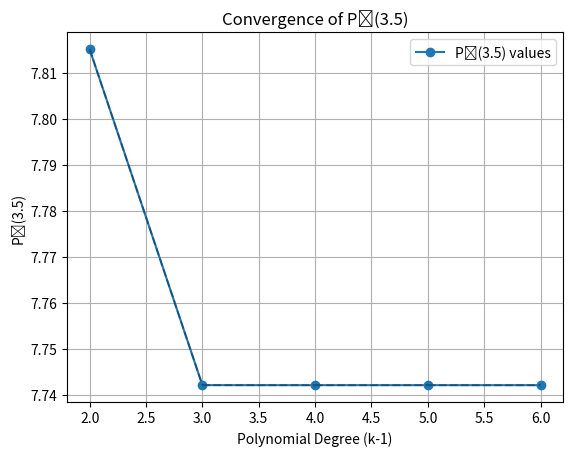

Reproduce this figure in Python.
import matplotlib.pyplot as plt

X_ALL = [0.0, 1.0, 2.5, 3.0, 4.5, 5.0, 6.0]
Y_ALL = [2.00000, 5.43750, 7.35160, 7.56250, 8.44530, 9.18750, 12.00000]
X_TARGET = 3.5


def validate_xy_lengths(x_nodes, y_nodes):
    if len(x_nodes) != len(y_nodes):
        raise ValueError("length mismatch between x and y")


def validate_unique_x(x_nodes):
    seen = set()
    for x in x_nodes:
        if x in seen:
            raise ValueError(f"duplicate x detected: {x}")
        seen.add(x)


def print_data_table():
    print("Given Measured Data")
    print("-" * 35)
    print(f"{'i':>3} {'x_i':>8} {'y_i':>10}")
    print("-" * 35)
    for i, (x, y) in enumerate(zip(X_ALL, Y_ALL)):
        print(f"{i:>3} {x:>8.2f} {y:>10.5f}")
    print("-" * 35)
    print()


def choose_nearest_nodes(x_all, y_all, x_target, k):
    validate_xy_lengths(x_all, y_all)
    validate_unique_x(x_all)
    triples = [(abs(x - x_target), i, x) for i, x in enumerate(x_all)]
    triples.sort(key=lambda t: t[0])
    chosen = triples[:k]
    chosen.sort(key=lambda t: t[2])
    idxs = [t[1] for t in chosen]
    x_nodes = [x_all[i] for i in idxs]
    y_nodes = [y_all[i] for i in idxs]
    return x_nodes, y_nodes


def divided_difference_table(x_points, y_points):
    validate_xy_lengths(x_points, y_points)
    validate_unique_x(x_points)
    n = len(x_points)
    table = []
    table.append(y_points[:])
    for level in range(1, n):
        prev_col = table[level - 1]
        col = []
        for i in range(n - level):
            num = prev_col[i + 1] - prev_col[i]
            den = x_points[i + level] - x_points[i]
            col.append(num / den)
        table.append(col)
    return table


def coeffs_from_table(table):
    return [col[0] for col in table]


def newton_evaluate(x_points, coeffs, x):
    n = len(coeffs)
    result = coeffs[0]
    prod = 1.0
    for i in range(1, n):
        prod *= (x - x_points[i - 1])
        result += coeffs[i] * prod
    return result


def poly_add(p, q):
    m = max(len(p), len(q))
    res = [0.0] * m
    for i in range(m):
        a = p[i] if i < len(p) else 0.0
        b = q[i] if i < len(q) else 0.0
        res[i] = a + b
    return res


def poly_mul(p, q):
    res = [0.0] * (len(p) + len(q) - 1)
    for i, a in enumerate(p):
        for j, b in enumerate(q):
            res[i + j] += a * b
    return res


def newton_to_standard(x_nodes, coeffs):
    poly = [coeffs[0]]
    for i in range(1, len(coeffs)):
        term = [1.0]
        for j in range(i):
            term = poly_mul(term, [-x_nodes[j], 1.0])
        term = [c * coeffs[i] for c in term]
        poly = poly_add(poly, term)
    return poly




def format_power_poly(coeffs, var="x"):
    terms = []
    for i, c in enumerate(coeffs):
        if abs(c) < 1e-12:
            continue
        if i == 0:
            terms.append(f"{c:.10f}")
        elif i == 1:
            terms.append(f"{c:+.10f}{var}")
        else:
            terms.append(f"{c:+.10f}{var}^{i}")
    return " ".join(terms)


def print_divided_diff_table(x_nodes, table):
    n = len(x_nodes)
    print("Divided-Difference Table:")
    header = ["x", "f[x]"]
    for k in range(2, n + 1):
        header.append(f"order {k-1}")
    print(" | ".join(f"{h:>12}" for h in header))
    for i in range(n):
        row = [f"{x_nodes[i]:>12.6f}"]
        for col in range(n):
            if col < len(table) and i < len(table[col]) and i <= (n - col - 1):
                row.append(f"{table[col][i]:>12.8f}")
            else:
                row.append(" " * 12)
        print(" | ".join(row))
    print()


def plot_newton_polys(poly_list, x_range, x_data, y_data):
    xmin, xmax = x_range
    xs = [xmin + (xmax - xmin) * t / 200 for t in range(201)]
    plt.figure()
    plt.scatter(x_data, y_data, label="data points", zorder=5)
    for degree, x_nodes, coeffs in poly_list:
        ys = [newton_evaluate(x_nodes, coeffs, x) for x in xs]
        plt.plot(xs, ys, label=f"N{degree}(x)")
    plt.xlabel("x")
    plt.ylabel("y")
    plt.title("Newton Divided-Difference Polynomials")
    plt.grid(True)
    plt.legend()
    plt.show()

def plot_convergence(results, x_target):
    degrees = [deg for deg, *_ in results]
    values = [val for _, _, _, val, _ in results]

    plt.figure()
    plt.plot(degrees, values, "o-", label=f"Pₖ({x_target}) values")
    for i in range(1, len(values)):
        plt.plot([degrees[i-1], degrees[i]],
                 [values[i-1], values[i]], "k--", alpha=0.3)

    plt.xlabel("Polynomial Degree (k-1)")
    plt.ylabel(f"Pₖ({x_target})")
    plt.title(f"Convergence of Pₖ({x_target})")
    plt.grid(True)
    plt.legend()
    plt.show()

def main():
    validate_xy_lengths(X_ALL, Y_ALL)
    validate_unique_x(X_ALL)
    print_data_table()
    results = []
    poly_list = []
    for k in range(3, len(X_ALL) + 1):
        x_nodes, y_nodes = choose_nearest_nodes(X_ALL, Y_ALL, X_TARGET, k)
        table = divided_difference_table(x_nodes, y_nodes)
        coeffs = coeffs_from_table(table)
        val = newton_evaluate(x_nodes, coeffs, X_TARGET)
        std_poly = newton_to_standard(x_nodes, coeffs)
        degree = k - 1
        results.append((degree, x_nodes, coeffs, val, std_poly))
        poly_list.append((degree, x_nodes, coeffs))
    print("Task 2 — Newton’s Divided-Difference Polynomial")
    print(f"Target x = {X_TARGET}\n")
    prev_val = None
    for (degree, x_nodes, coeffs, val, std_poly) in results:
        print(f"--- N_{degree}(x) ---")
        print(f"nodes used (by distance from {X_TARGET}): {x_nodes}")
        table = divided_difference_table(x_nodes, [Y_ALL[X_ALL.index(x)] for x in x_nodes])
        print_divided_diff_table(x_nodes, table)
        poly_str = format_power_poly(std_poly, "x")
        print(f"N_{degree}(x) = {poly_str}")
        print(f"N_{degree}({X_TARGET}) = {val:.10f}")
        if prev_val is not None:
            delta = abs(val - prev_val)
            print(f"Δ_{degree} = |N_{degree}({X_TARGET}) - N_{degree-1}({X_TARGET})| = {delta:.10f}")
        else:
            print("Δ_2 = (first Newton interpolant)")
        print()
        prev_val = val
  
    plot_convergence(results, X_TARGET)



if __name__ == "__main__":
    main()
